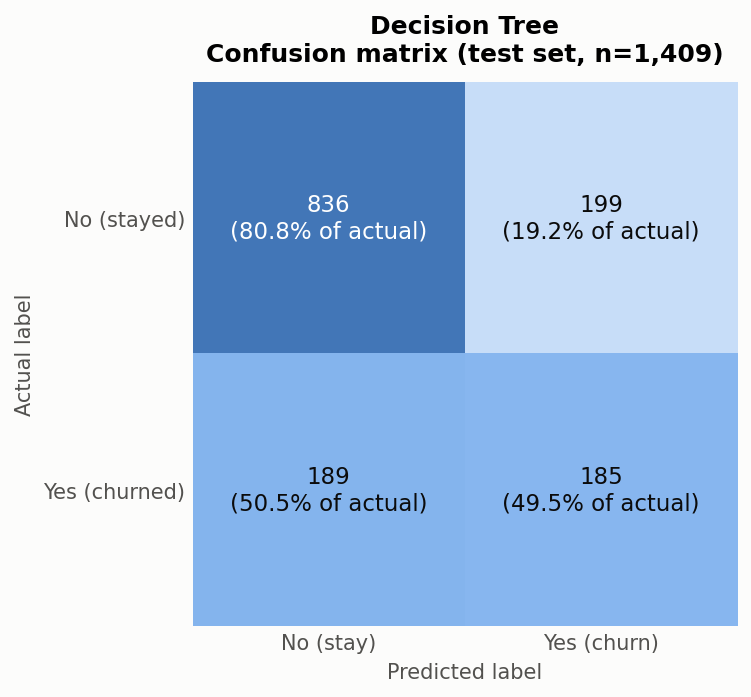

The table this chart was drawn from, first rows:
, Predicted No, Predicted Yes
Actual No, 836, 199
Actual Yes, 189, 185
